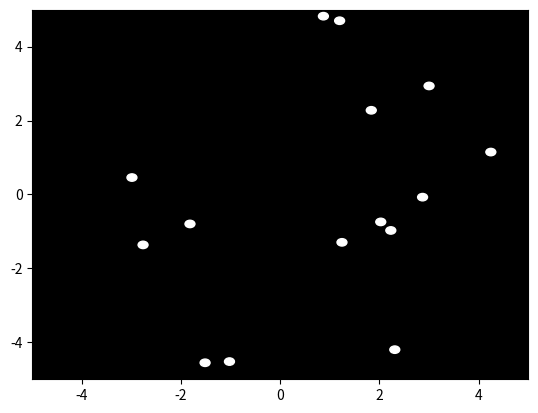

Write Python code to recreate this figure.

import numpy as np
import matplotlib.pyplot as plt
from matplotlib.animation import FuncAnimation

# Constants
NUM_LIGHTS = 15
WALK_SPEED = 0.05
FRAMES_PER_SECOND = 30
TOTAL_FRAMES = int(2 * FRAMES_PER_SECOND)  # 2 seconds long

# Initialize positions
positions = np.random.rand(NUM_LIGHTS, 2) * 10 - 5  # Random initial positions within [-5, 5]

fig, ax = plt.subplots()
ax.set_xlim(-5, 5)
ax.set_ylim(-5, 5)
ax.set_facecolor('black')

lights = [plt.Circle((pos[0], pos[1]), 0.1, color='white') for pos in positions]
for light in lights:
    ax.add_artist(light)

def update(frame):
    global positions
    for i in range(NUM_LIGHTS):
        # Simple walking motion
        if frame % 2 == 0:
            positions[i, 0] += WALK_SPEED
        else:
            positions[i, 0] -= WALK_SPEED
        
        # Wrap around the screen
        if positions[i, 0] > 5:
            positions[i, 0] = -5
        elif positions[i, 0] < -5:
            positions[i, 0] = 5
        
        # Update the position of each light
        lights[i].center = (positions[i, 0], positions[i, 1])
    
    return lights

ani = FuncAnimation(fig, update, frames=TOTAL_FRAMES, interval=1000 / FRAMES_PER_SECOND, blit=True)
plt.show()
